Labelled photos from "data", an image-classification folder in htthao12/benhcay. The possible labels are: anthracnose, aphids, healthy, powdery mildew, rust, scorch sunburn, yellowing wilt.

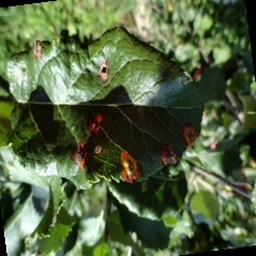
Label: rust

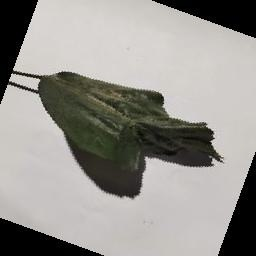
Label: scorch sunburn

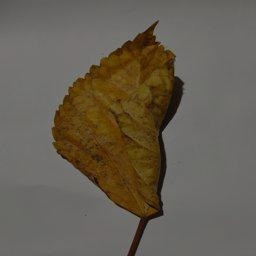
Label: anthracnose

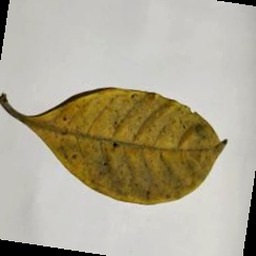
Label: yellowing wilt

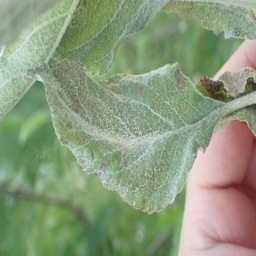
Label: powdery mildew

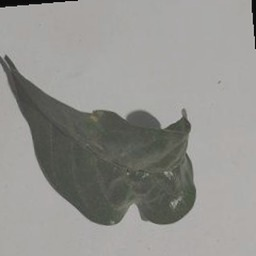
Label: aphids
